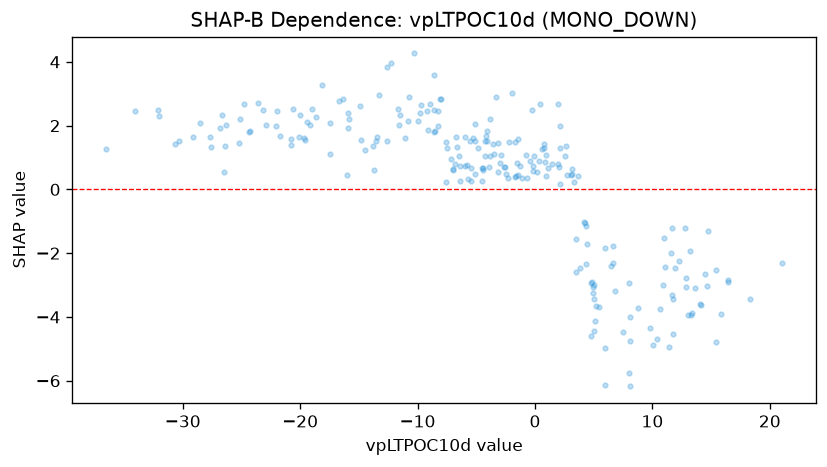

The table this chart was drawn from, first rows:
feature_value, shap_value
-2.27, 0.3611
-5.463, 0.2676
-19.57, 1.556
-24.28, 1.816
-30.31, 1.503
-36.53, 1.255
-13.52, 1.511
-14.86, 1.536
-12.64, 1.526
-11.03, 1.613
-11.62, 2.015
-14.45, 1.25
-13.78, 1.37
-22.08, 1.996
-23.16, 2.505
-28.51, 2.09
-21.95, 2.461
-8.089, 2.831
0.9421, 1.065
1.476, 0.8023
4.364, -1.157
2.638, 1.349
-3.181, 0.543
-15.83, 2.199
-24.75, 2.691
3.11, 0.4842
5.993, -6.129
4.765, -4.613
3.49, -1.544
3.855, -2.454
6.478, -2.41
6.824, -3.192
4.468, -1.725
4.792, -2.949
-4.24, 1.041
-9.971, 2.143
-9.748, 2.637
-0.1317, 0.586
-7.584, 0.2236
-5.935, 0.7248
-8.043, 2.845
-8.947, 2.671
0.7289, 1.426
0.8692, 0.8541
1.123, 0.6714
0.3273, 0.8913
-3.513, 1.105
-6.352, 0.7194
-9.167, 2.465
-3.185, 1.464
-2.208, 1.496
15.4, -2.514
10.89, -3.009
12.84, -3.064
12.77, -1.208
16.47, -2.89
18.28, -3.424
14.67, -3.023
15.84, -3.893
14.76, -1.296
... 175 more rows
